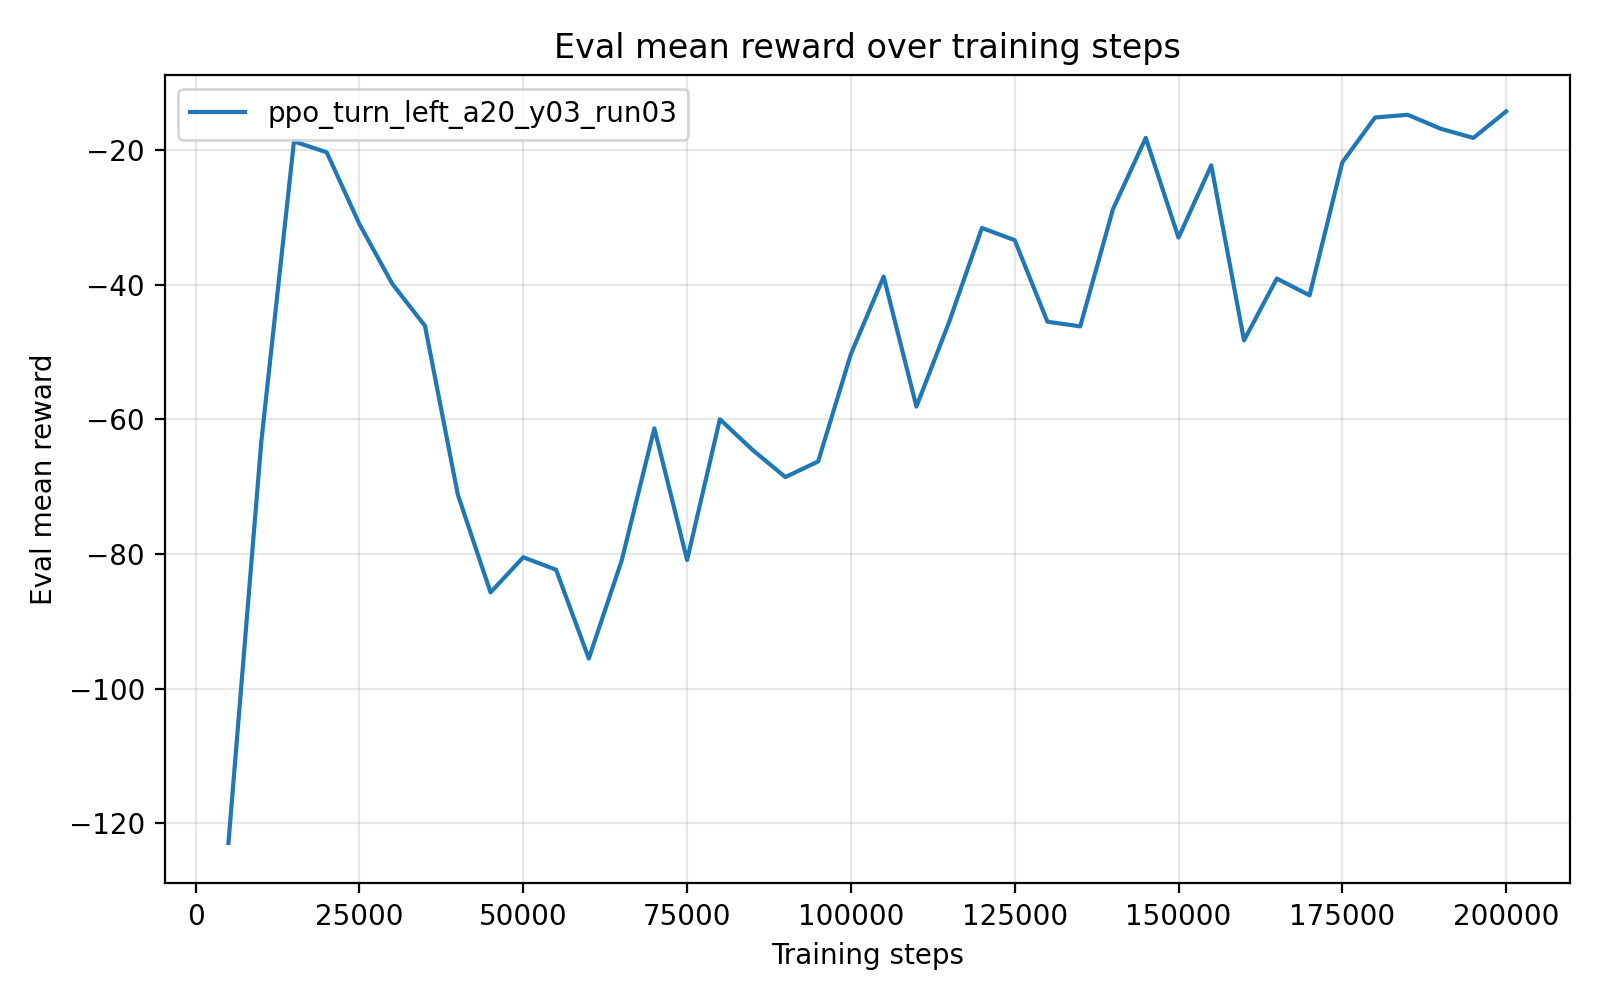

Source data for this figure (header and first rows):
timesteps, mean_reward, std_reward, min_reward, max_reward
5.000000000000000000e+03, -1.229337735999999950e+02, 5.454812000000004435e-01, -1.240247360000000043e+02, -1.226610330000000033e+02
1.000000000000000000e+04, -6.350360100000000330e+01, 0.000000000000000000e+00, -6.350360100000000330e+01, -6.350360100000000330e+01
1.500000000000000000e+04, -1.874224800000000002e+01, 0.000000000000000000e+00, -1.874224800000000002e+01, -1.874224800000000002e+01
2.000000000000000000e+04, -2.035808199999999957e+01, 0.000000000000000000e+00, -2.035808199999999957e+01, -2.035808199999999957e+01
2.500000000000000000e+04, -3.103113400000000155e+01, 0.000000000000000000e+00, -3.103113400000000155e+01, -3.103113400000000155e+01
3.000000000000000000e+04, -3.987359500000000168e+01, 0.000000000000000000e+00, -3.987359500000000168e+01, -3.987359500000000168e+01
3.500000000000000000e+04, -4.614560000000000173e+01, 0.000000000000000000e+00, -4.614560000000000173e+01, -4.614560000000000173e+01
4.000000000000000000e+04, -7.115528299999999717e+01, 0.000000000000000000e+00, -7.115528299999999717e+01, -7.115528299999999717e+01
4.500000000000000000e+04, -8.570723700000000633e+01, 0.000000000000000000e+00, -8.570723700000000633e+01, -8.570723700000000633e+01
5.000000000000000000e+04, -8.049547900000000311e+01, 0.000000000000000000e+00, -8.049547900000000311e+01, -8.049547900000000311e+01
5.500000000000000000e+04, -8.234977200000000153e+01, 0.000000000000000000e+00, -8.234977200000000153e+01, -8.234977200000000153e+01
6.000000000000000000e+04, -9.552848799999999585e+01, 0.000000000000000000e+00, -9.552848799999999585e+01, -9.552848799999999585e+01
6.500000000000000000e+04, -8.103444700000000012e+01, 0.000000000000000000e+00, -8.103444700000000012e+01, -8.103444700000000012e+01
7.000000000000000000e+04, -6.135913800000000862e+01, 7.105427357601001859e-15, -6.135913800000000151e+01, -6.135913800000000151e+01
7.500000000000000000e+04, -8.091101299999999696e+01, 0.000000000000000000e+00, -8.091101299999999696e+01, -8.091101299999999696e+01
8.000000000000000000e+04, -6.000109999999999388e+01, 7.105427357601001859e-15, -6.000110000000000099e+01, -6.000110000000000099e+01
8.500000000000000000e+04, -6.456713200000000086e+01, 0.000000000000000000e+00, -6.456713200000000086e+01, -6.456713200000000086e+01
9.000000000000000000e+04, -6.858815900000000454e+01, 0.000000000000000000e+00, -6.858815900000000454e+01, -6.858815900000000454e+01
9.500000000000000000e+04, -6.627256400000000269e+01, 0.000000000000000000e+00, -6.627256400000000269e+01, -6.627256400000000269e+01
1.000000000000000000e+05, -5.031716899999999981e+01, 0.000000000000000000e+00, -5.031716899999999981e+01, -5.031716899999999981e+01
1.050000000000000000e+05, -3.880828600000000250e+01, 0.000000000000000000e+00, -3.880828600000000250e+01, -3.880828600000000250e+01
1.100000000000000000e+05, -5.811841600000000341e+01, 0.000000000000000000e+00, -5.811841600000000341e+01, -5.811841600000000341e+01
1.150000000000000000e+05, -4.553043699999999916e+01, 0.000000000000000000e+00, -4.553043699999999916e+01, -4.553043699999999916e+01
1.200000000000000000e+05, -3.159135200000000054e+01, 0.000000000000000000e+00, -3.159135200000000054e+01, -3.159135200000000054e+01
1.250000000000000000e+05, -3.340329200000000043e+01, 0.000000000000000000e+00, -3.340329200000000043e+01, -3.340329200000000043e+01
1.300000000000000000e+05, -4.551741799999999927e+01, 0.000000000000000000e+00, -4.551741799999999927e+01, -4.551741799999999927e+01
1.350000000000000000e+05, -4.620490199999999703e+01, 0.000000000000000000e+00, -4.620490199999999703e+01, -4.620490199999999703e+01
1.400000000000000000e+05, -2.879094699999999918e+01, 0.000000000000000000e+00, -2.879094699999999918e+01, -2.879094699999999918e+01
1.450000000000000000e+05, -1.820441100000000034e+01, 0.000000000000000000e+00, -1.820441100000000034e+01, -1.820441100000000034e+01
1.500000000000000000e+05, -3.302134499999999662e+01, 0.000000000000000000e+00, -3.302134499999999662e+01, -3.302134499999999662e+01
1.550000000000000000e+05, -2.228809400000000096e+01, 0.000000000000000000e+00, -2.228809400000000096e+01, -2.228809400000000096e+01
1.600000000000000000e+05, -4.828266800000000103e+01, 0.000000000000000000e+00, -4.828266800000000103e+01, -4.828266800000000103e+01
1.650000000000000000e+05, -3.910501800000000117e+01, 0.000000000000000000e+00, -3.910501800000000117e+01, -3.910501800000000117e+01
1.700000000000000000e+05, -4.159402299999999997e+01, 0.000000000000000000e+00, -4.159402299999999997e+01, -4.159402299999999997e+01
1.750000000000000000e+05, -2.184893399999999986e+01, 0.000000000000000000e+00, -2.184893399999999986e+01, -2.184893399999999986e+01
1.800000000000000000e+05, -1.518127399999999838e+01, 1.776356839400250465e-15, -1.518127400000000016e+01, -1.518127400000000016e+01
1.850000000000000000e+05, -1.478187299999999915e+01, 0.000000000000000000e+00, -1.478187299999999915e+01, -1.478187299999999915e+01
1.900000000000000000e+05, -1.684870000000000090e+01, 0.000000000000000000e+00, -1.684870000000000090e+01, -1.684870000000000090e+01
1.950000000000000000e+05, -1.821788700000000105e+01, 0.000000000000000000e+00, -1.821788700000000105e+01, -1.821788700000000105e+01
2.000000000000000000e+05, -1.428223399999999899e+01, 1.776356839400250465e-15, -1.428223400000000076e+01, -1.428223400000000076e+01
